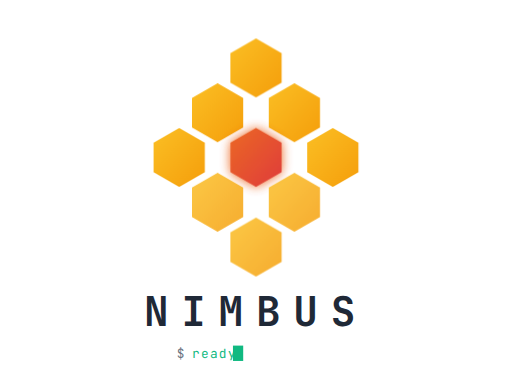
t = 0.00 s
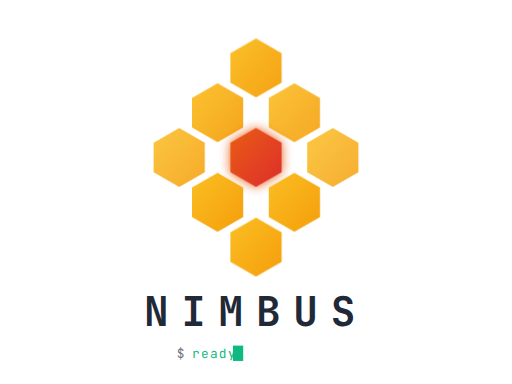
t = 1.40 s
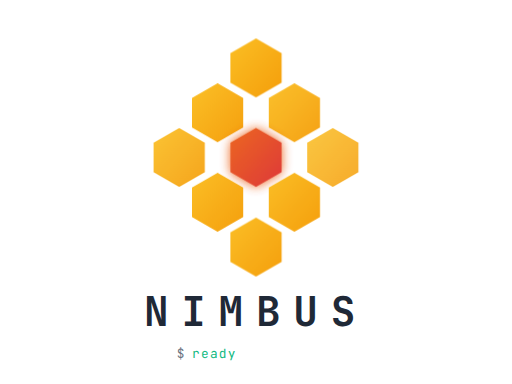
t = 1.78 s
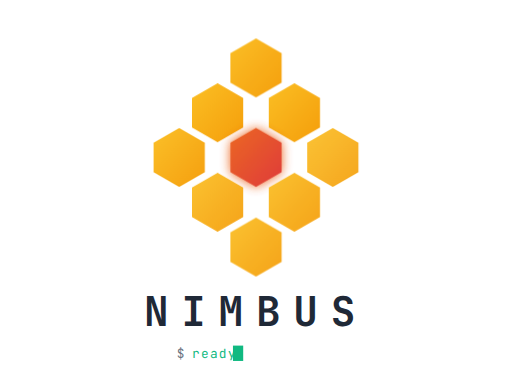
t = 2.15 s
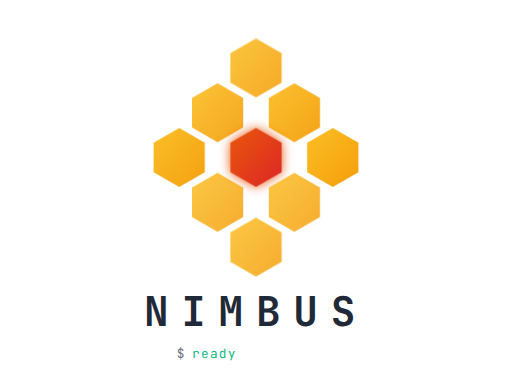
t = 2.90 s
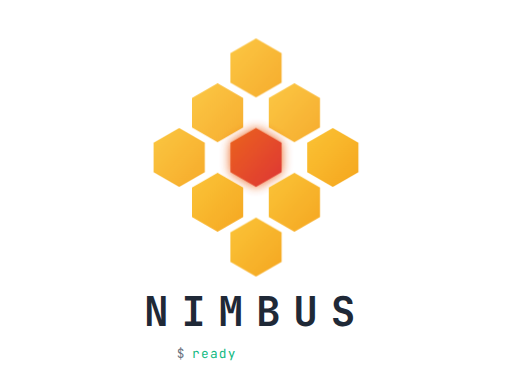
t = 3.65 s

The animated SVG that drew these frames (rendered in a browser with its animation timeline set to each time). Animation: 3 CSS @keyframes rules; one cycle of 4.40 s, repeats indefinitely.

<svg xmlns="http://www.w3.org/2000/svg" viewBox="0 0 400 300" width="400" height="300">
  <defs>
    <linearGradient id="hexGradientCursor" x1="0%" y1="0%" x2="100%" y2="100%">
      <stop offset="0%" style="stop-color:#FBBF24;stop-opacity:1" />
      <stop offset="100%" style="stop-color:#F59E0B;stop-opacity:1" />
    </linearGradient>
    <linearGradient id="coreGradientCursor" x1="0%" y1="0%" x2="100%" y2="100%">
      <stop offset="0%" style="stop-color:#EA580C;stop-opacity:1" />
      <stop offset="100%" style="stop-color:#DC2626;stop-opacity:1" />
    </linearGradient>
  </defs>

  <style>
    .hex-shimmer {
      animation: shimmer 3s ease-in-out infinite;
    }
    .hex-shimmer:nth-child(1) { animation-delay: 0s; }
    .hex-shimmer:nth-child(2) { animation-delay: 0.2s; }
    .hex-shimmer:nth-child(3) { animation-delay: 0.4s; }
    .hex-shimmer:nth-child(4) { animation-delay: 0.6s; }
    .hex-shimmer:nth-child(5) { animation-delay: 0.8s; }
    .hex-shimmer:nth-child(6) { animation-delay: 1s; }
    .hex-shimmer:nth-child(7) { animation-delay: 1.2s; }
    .hex-shimmer:nth-child(8) { animation-delay: 1.4s; }

    @keyframes shimmer {
      0%, 100% { opacity: 0.85; }
      50% { opacity: 1; }
    }

    .core-hex {
      animation: coreBreath 2s ease-in-out infinite;
      filter: drop-shadow(0 0 4px #EA580C);
    }

    @keyframes coreBreath {
      0%, 100% { opacity: 0.9; }
      50% { opacity: 1; }
    }

    .cursor {
      animation: blink 1s step-end infinite;
    }

    @keyframes blink {
      0%, 100% { opacity: 1; }
      50% { opacity: 0; }
    }

    .prompt-ready {
      fill: #10B981;
    }
  </style>

  <!-- Hexagons with shimmer -->
  <polygon class="hex-shimmer" points="200,30 220,41.5 220,64.5 200,76 180,64.5 180,41.5" fill="url(#hexGradientCursor)" />
  <polygon class="hex-shimmer" points="170,65 190,76.5 190,99.5 170,111 150,99.5 150,76.5" fill="url(#hexGradientCursor)" />
  <polygon class="hex-shimmer" points="230,65 250,76.5 250,99.5 230,111 210,99.5 210,76.5" fill="url(#hexGradientCursor)" />
  <polygon class="hex-shimmer" points="140,100 160,111.5 160,134.5 140,146 120,134.5 120,111.5" fill="url(#hexGradientCursor)" />
  <polygon class="core-hex" points="200,100 220,111.5 220,134.5 200,146 180,134.5 180,111.5" fill="url(#coreGradientCursor)" />
  <polygon class="hex-shimmer" points="260,100 280,111.5 280,134.5 260,146 240,134.5 240,111.5" fill="url(#hexGradientCursor)" />
  <polygon class="hex-shimmer" points="170,135 190,146.5 190,169.5 170,181 150,169.5 150,146.5" fill="url(#hexGradientCursor)" />
  <polygon class="hex-shimmer" points="230,135 250,146.5 250,169.5 230,181 210,169.5 210,146.5" fill="url(#hexGradientCursor)" />
  <polygon class="hex-shimmer" points="200,170 220,181.5 220,204.5 200,216 180,204.5 180,181.5" fill="url(#hexGradientCursor)" />

  <!-- Text -->
  <text x="200" y="255" text-anchor="middle" font-family="'JetBrains Mono', monospace" font-size="32" font-weight="600" fill="#1F2937" letter-spacing="10">NIMBUS</text>

  <!-- Tagline with blinking cursor -->
  <text x="138" y="280" font-family="'JetBrains Mono', monospace" font-size="10" font-weight="400" fill="#6B7280" letter-spacing="1">$</text>
  <text class="prompt-ready" x="150" y="280" font-family="'JetBrains Mono', monospace" font-size="10" font-weight="400" letter-spacing="1">ready</text>
  <rect class="cursor" x="182" y="270" width="8" height="12" fill="#10B981" />
</svg>
